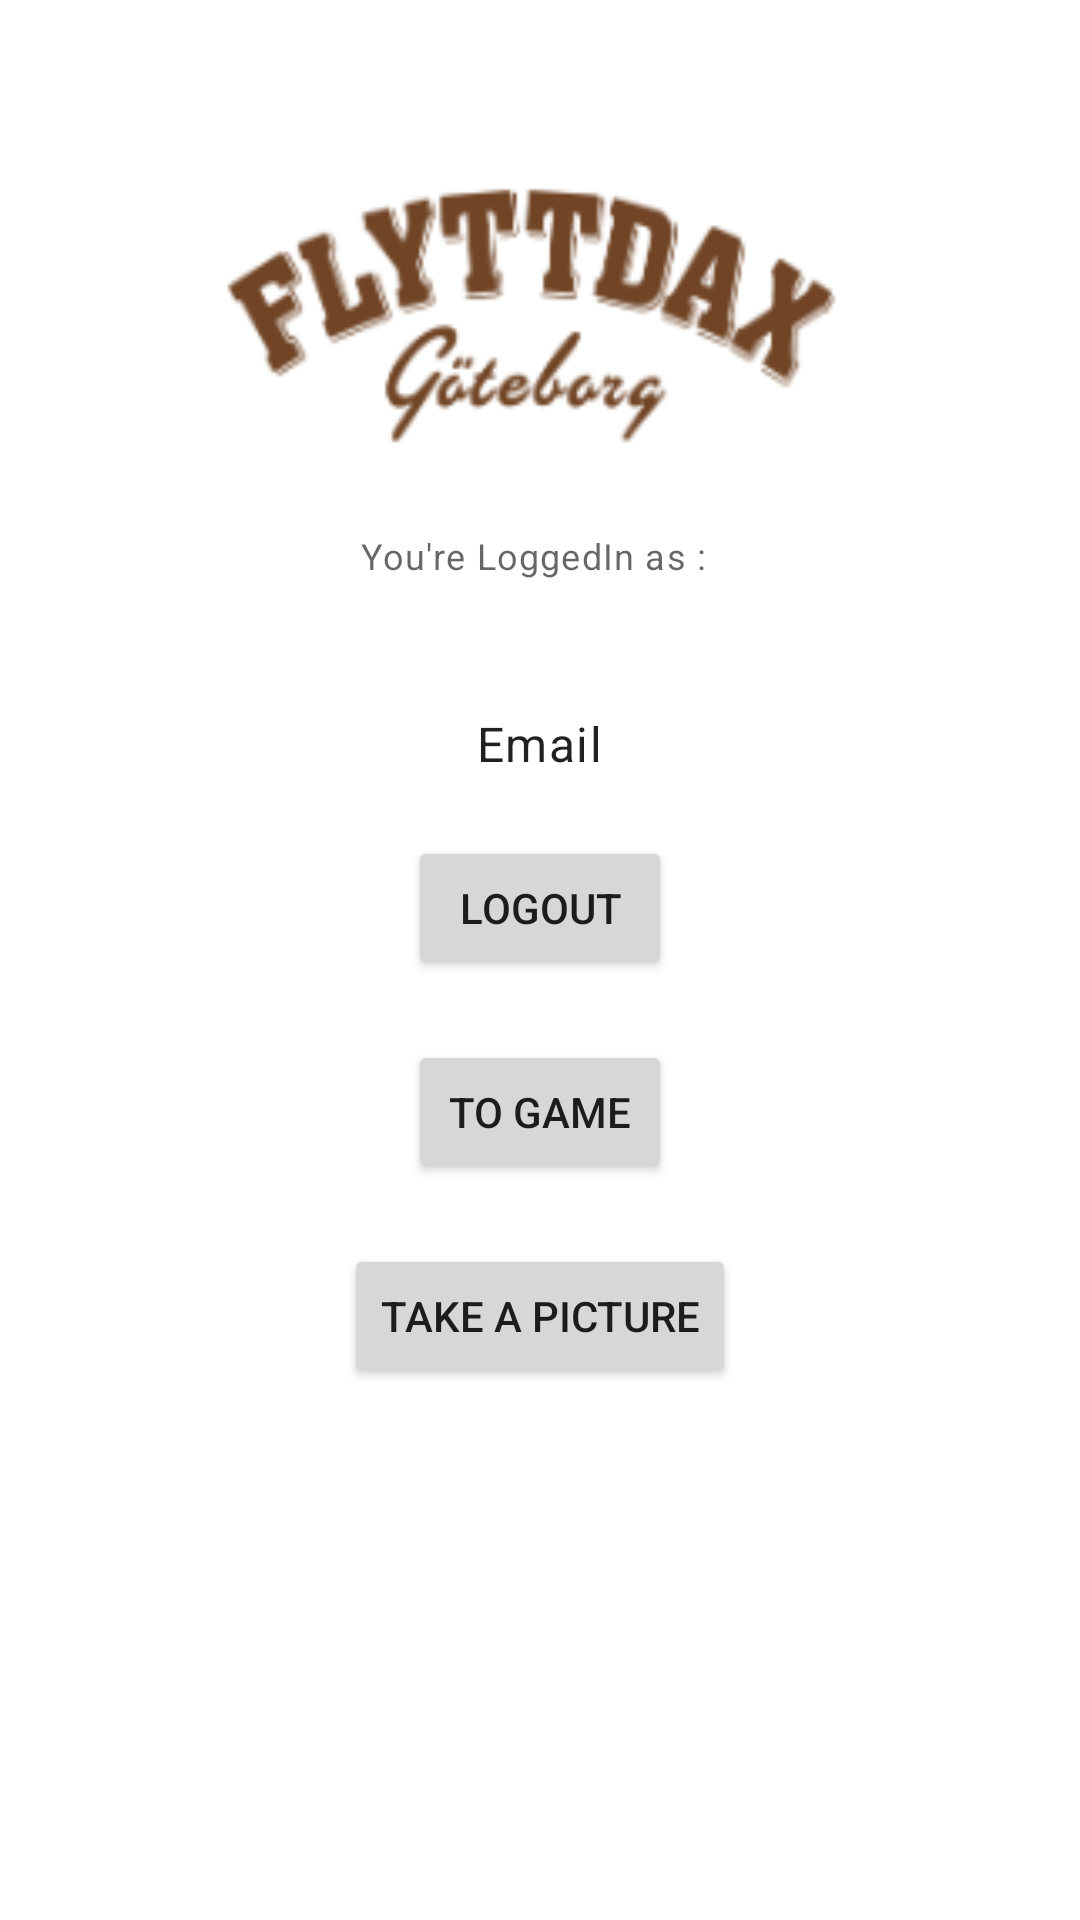

Here is an Android app screen rendered from its layout file. Give the layout XML and the strings, colors and styles it references.
<!-- AndroidManifest.xml: application theme Theme.FlyttdaxAB -->
<!-- res/layout/activity_profilr.xml -->
<?xml version="1.0" encoding="utf-8"?>
<LinearLayout xmlns:android="http://schemas.android.com/apk/res/android"
    xmlns:app="http://schemas.android.com/apk/res-auto"
    xmlns:tools="http://schemas.android.com/tools"
    android:background="@drawable/background"
    android:layout_width="match_parent"
    android:layout_height="match_parent"
    android:orientation="vertical"
    android:padding="20dp"
    android:gravity="center"
    tools:context=".ProfileActivity">

    <TextView
        style="@style/TextAppearance.MaterialComponents.Caption"
        android:layout_width="120dp"
        android:layout_height="60dp"
        android:text="You're LoggedIn as : "/>
    <TextView
        android:id = "@+id/emailTv"
        style="@style/TextAppearance.MaterialComponents.Body1"
        android:layout_width="wrap_content"
        android:layout_height="wrap_content"
        android:text="Email"/>

    <Button
        android:id="@+id/logoutBtn"
        android:layout_width="wrap_content"
        android:layout_height="wrap_content"
        android:layout_marginTop="20dp"
        android:text="Logout"/>

    <Button
        android:id="@+id/toGame"
        android:layout_width="wrap_content"
        android:layout_height="wrap_content"
        android:layout_marginTop="20dp"
        android:text="To Game"/>

    <Button
        android:id="@+id/toCamera"
        android:layout_width="wrap_content"
        android:layout_height="wrap_content"
        android:layout_marginTop="20dp"
        android:text="Take a picture"/>


</LinearLayout>
<!-- resources referenced by this layout -->
<resources>
  <!-- drawable background: png bitmap (drawable, 14965 bytes) -->
  <style name="Theme.FlyttdaxAB" parent="Theme.MaterialComponents.DayNight.DarkActionBar">
          
          <item name="colorPrimary">@color/purple_500</item>
          <item name="colorPrimaryVariant">@color/purple_700</item>
          <item name="colorOnPrimary">@color/white</item>
          
          <item name="colorSecondary">@color/teal_200</item>
          <item name="colorSecondaryVariant">@color/teal_700</item>
          <item name="colorOnSecondary">@color/black</item>
          
          <item name="android:statusBarColor" tools:targetApi="l">?attr/colorPrimaryVariant</item>
          
      </style>
  <!-- not gathered from this repository: default colours our renderer supplied (Android Studio template values) -->
  <color name="purple_500">#FF6200EE</color>
  <color name="purple_700">#FF3700B3</color>
  <color name="teal_200">#FF03DAC5</color>
  <color name="teal_700">#FF018786</color>
  <color name="black">#FF000000</color>
  <color name="white">#FFFFFFFF</color>
</resources>
